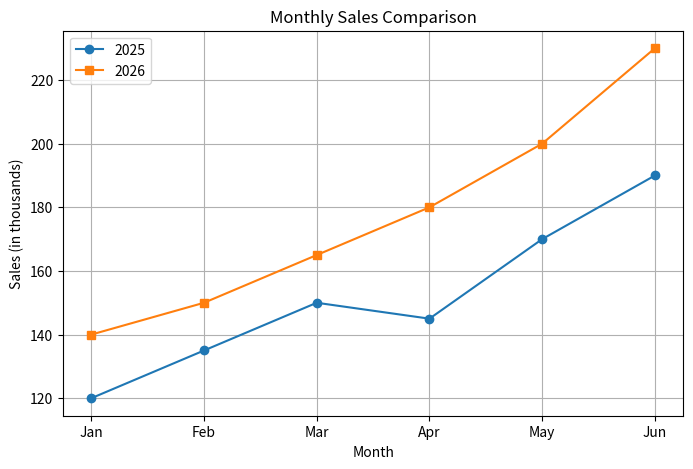

Source code (Python):
# Practical 41: Line chart using sample data

import matplotlib.pyplot as plt

months = ["Jan", "Feb", "Mar", "Apr", "May", "Jun"]
sales_2025 = [120, 135, 150, 145, 170, 190]
sales_2026 = [140, 150, 165, 180, 200, 230]

plt.figure(figsize=(8, 5))
plt.plot(months, sales_2025, marker="o", label="2025")
plt.plot(months, sales_2026, marker="s", label="2026")

plt.title("Monthly Sales Comparison")
plt.xlabel("Month")
plt.ylabel("Sales (in thousands)")
plt.grid(True)
plt.legend()

plt.savefig("p41_line_chart.png")
print("Plot saved as p41_line_chart.png")
plt.show()
